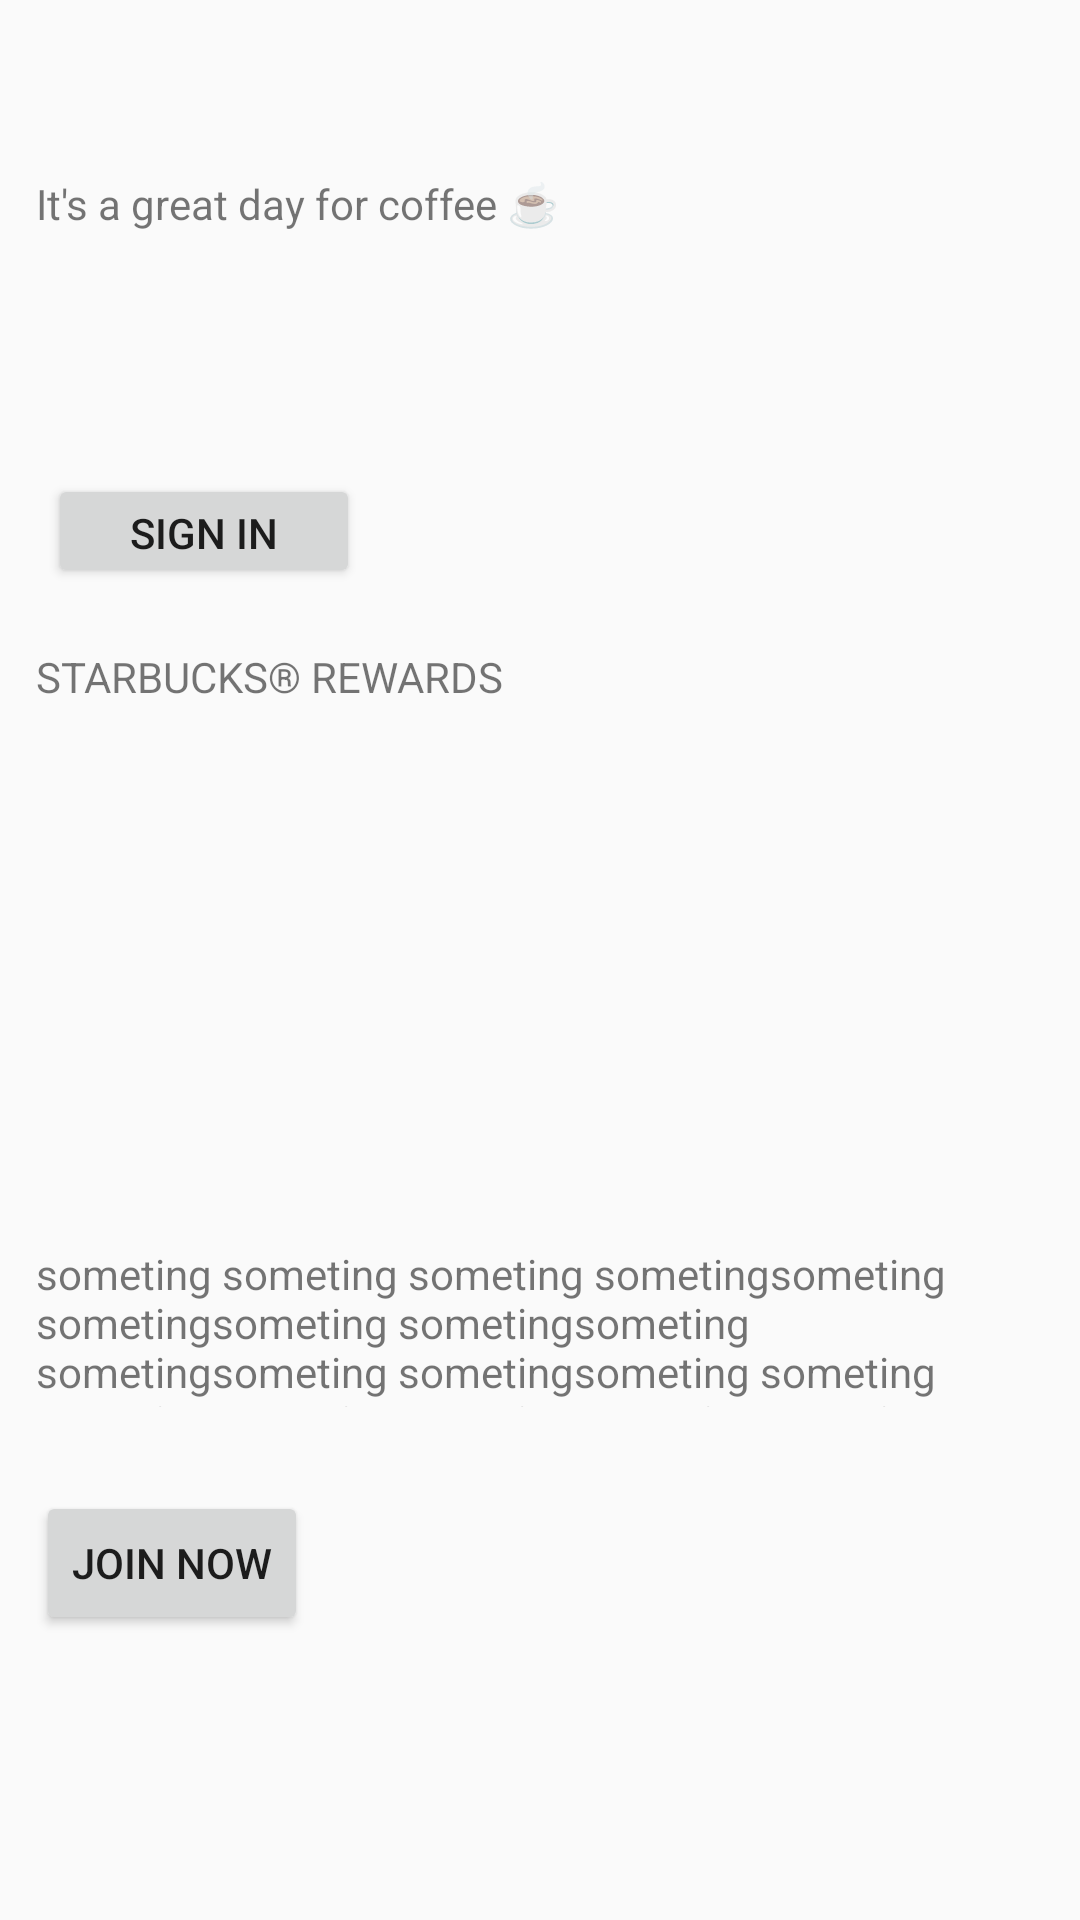

Android layout source for this screen:
<!-- AndroidManifest.xml: activity theme AppTheme.NoActionBar -->
<!-- res/layout/activity_main.xml -->
<?xml version="1.0" encoding="utf-8"?>
<androidx.constraintlayout.widget.ConstraintLayout
        xmlns:android="http://schemas.android.com/apk/res/android"
        xmlns:app="http://schemas.android.com/apk/res-auto"
        xmlns:tools="http://schemas.android.com/tools"
        android:layout_width="match_parent"
        android:layout_height="match_parent"
        app:layout_behavior="@string/appbar_scrolling_view_behavior"
        android:weightSum="100"
        tools:context=".MainActivity">

    <androidx.constraintlayout.widget.ConstraintLayout
            android:elevation="10dp"
            android:layout_width="0dp"
            android:layout_height="200dp" app:layout_constraintEnd_toEndOf="parent"
            android:background="@drawable/rect"
            app:layout_constraintStart_toStartOf="parent"
            app:layout_constraintTop_toTopOf="parent" android:id="@+id/constraintLayout">

        <Button
                android:text="@string/main_sign_in"
                android:layout_width="104dp"
                android:layout_height="38dp" android:id="@+id/sign_in_button" android:onClick="goToLogin"
                app:layout_constraintStart_toStartOf="parent"
                android:layout_marginStart="16dp"
                android:layout_marginBottom="4dp" app:layout_constraintBottom_toBottomOf="@+id/constraintLayout"/>

        <TextView
                android:text="@string/main_coffee"
                android:layout_width="0dp"
                android:layout_height="63dp"
                android:id="@+id/headerText"
                app:layout_constraintEnd_toEndOf="parent"
                android:layout_marginEnd="12dp" android:layout_marginRight="12dp"
                app:layout_constraintStart_toStartOf="parent" android:layout_marginLeft="12dp"
                android:layout_marginStart="12dp" android:layout_marginTop="8dp" app:layout_constraintTop_toTopOf="parent"
                android:layout_marginBottom="8dp" app:layout_constraintBottom_toBottomOf="@+id/constraintLayout"
                app:layout_constraintHorizontal_bias="0.0" app:layout_constraintVertical_bias="0.417"/>

    </androidx.constraintlayout.widget.ConstraintLayout>

    <HorizontalScrollView
            android:layout_width="386dp"
            android:layout_height="152dp"
            app:layout_constraintEnd_toEndOf="parent" android:layout_marginEnd="12dp"
            app:layout_constraintStart_toStartOf="parent"
            android:layout_marginStart="12dp"
            android:layout_marginTop="16dp" app:layout_constraintTop_toBottomOf="@+id/rewardsText"
            android:id="@+id/horizontalScrollView">
        <LinearLayout android:layout_width="wrap_content" android:layout_height="match_parent"
                      android:orientation="vertical"/>
    </HorizontalScrollView>
    <TextView
            android:text="@string/main_rewards"
            android:layout_width="0dp"
            android:layout_height="wrap_content"
            android:id="@+id/rewardsText" app:layout_constraintStart_toStartOf="parent"
            android:layout_marginStart="12dp" app:layout_constraintEnd_toEndOf="parent" android:layout_marginEnd="12dp"
            android:layout_marginTop="16dp"
            app:layout_constraintTop_toBottomOf="@+id/constraintLayout"/>
    <TextView
            android:text="someting someting someting sometingsometing sometingsometing sometingsometing sometingsometing sometingsometing someting someting sometingsometing sometingsometing sometingsometing sometingsometing someting"
            android:layout_width="0dp"
            android:layout_height="54dp"
            android:id="@+id/imageCaption" app:layout_constraintStart_toStartOf="parent"
            android:layout_marginStart="12dp" app:layout_constraintEnd_toEndOf="parent" android:layout_marginEnd="12dp"
            android:layout_marginTop="12dp"
            app:layout_constraintTop_toBottomOf="@+id/horizontalScrollView"/>
    <Button
            android:text="@string/main_join_now"
            android:layout_width="wrap_content"
            android:layout_height="wrap_content" android:id="@+id/join_now_button" android:onClick="goToJoinNow"
            android:layout_marginTop="28dp"
            app:layout_constraintTop_toBottomOf="@+id/imageCaption" android:layout_marginStart="12dp"
            app:layout_constraintStart_toStartOf="parent"/>

</androidx.constraintlayout.widget.ConstraintLayout>
<!-- resources referenced by this layout -->
<resources>
  <string name="main_coffee">"It's a great day for coffee ☕"</string>
  <string name="main_join_now">Join now</string>
  <string name="main_rewards">STARBUCKS® REWARDS</string>
  <string name="main_sign_in">Sign in</string>
  <style name="AppTheme.NoActionBar">
          <item name="windowActionBar">false</item>
          <item name="windowNoTitle">true</item>
      </style>
</resources>
